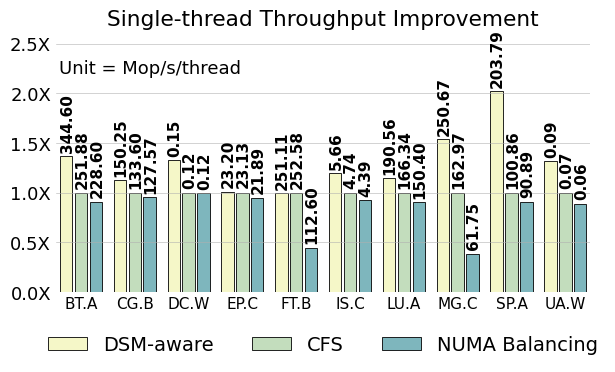

Python code for this plot: (Note: this script raises an exception after producing the figure.)
import matplotlib
import matplotlib.pyplot as plt
import matplotlib.ticker as mticker
import numpy as np

matplotlib.rcParams['pdf.fonttype'] = 42
matplotlib.rcParams['ps.fonttype'] = 42

plt.rc('font', family='Helvetica Neue', weight='medium', size=13)
plt.rcParams['hatch.color'] = '#636466'
plt.rcParams['hatch.linewidth'] = 1

fig, ax = plt.subplots()
fig.set_size_inches(6.5, 3.7)

normal = np.array([1, 1, 1, 1, 1, 1, 1, 1, 1, 1])

name = ["BT.A", "CG.B", "DC.W", "EP.C", "FT.B", "IS.C",
        "LU.A", "MG.C", "SP.A", "UA.W"]

clique = np.array(
    [1.368111799, 1.124625749, 1.324786325, 1.003026373, 0.994180062, 1.194092827, 1.145605387, 1.538135853,
     2.020523498, 1.318777293])

nb = np.array(
    [0.907575036, 0.954865269, 0.995641026, 0.94638997, 0.445799351, 0.926160338, 0.904172177, 0.378904093, 0.901150109,
     0.887918486])

clique_l = np.array(
    [344.6, 150.25, 0.155, 23.2, 251.11, 5.66, 190.56, 250.67, 203.79, 0.0906])

normarl_l = np.array(
    [251.88, 133.6, 0.12, 23.13, 252.58, 4.74, 166.34, 162.97, 100.86, 0.0687])

nb_l = np.array(
    [228.6, 127.57, 0.12, 21.89, 112.6, 4.39, 150.4, 61.75, 90.89, 0.061])

x = np.arange(len(clique))

# for i in range(len(name)):
#     name[i] = name[i] + '\n' + str(normal[i])

# colors = ["#fcfcd8", "#f4f8c2", "#d9ecb8", "#bcdfba", "#a7d5b9", "#6db8be", "#3b7cb1", "#1e307c"]
colors = ["#f5f7c8", "#c3ddbd", "#7eb6bd"]

width = 0.23

# sep = 0.01
sep = 0.00


def autolabel(rects, array, heights):
    """Attach a text label above each bar in *rects*, displaying its height."""
    for i in range(len(rects)):
        rect = rects[i]
        height = heights[i]
        s = "{:.2f}".format(array[i])
        l = len(s)
        if l == 5:
            offset = -0.01
        else:
            offset = 0
        # if height < 0:
        #     offset = height - 40 - len(s) * 1.1
        # else:
        #     offset = 0 - 40 - len(s) * 1.1
        ax.text(s=s,
                x=rect.get_x() + rect.get_width() / 2 + 0.02, y=height - offset,

                va='bottom', size=11, rotation=90, ha='center', weight='bold')


b1 = plt.bar(x - width * 1.2 - sep, clique, width,
             color=colors[0], edgecolor="black", label='DSM-aware', linewidth=0.6)
# b10 = plt.bar(x - width * 1.3 - sep, 100 - clique, width, bottom=clique,
#             color=colors[0], edgecolor="black", label='Application Time', linewidth=0.6)
autolabel(b1, clique_l, clique + 0.04)
# autolabel(b10, clique_e, clique + 83 - clique)

b2 = plt.bar(x, normal, width,
             color=colors[1], edgecolor="black", label='CFS', linewidth=0.6)
# b20 = plt.bar(x, 100 - normal, width, bottom=normal,
#               color=colors[0], edgecolor="black", linewidth=0.6)
autolabel(b2, normarl_l, normal + 0.04)
# autolabel(b20, normal_e, normal + 83 - normal)

b3 = plt.bar(x + width * 1.2 + sep, nb, width,
             color=colors[2], edgecolor="black", label='NUMA Balancing', linewidth=0.6)
# b30 = plt.bar(x + width * 1.3 + sep, 100 - nb, width, bottom=nb,
#              color=colors[0], edgecolor="black", linewidth=0.6)
autolabel(b3, nb_l, nb + 0.04)
# autolabel(b30, nb_e, nb + 83 - nb)
# autolabel(b1)
# autolabel(b2)

f = mticker.ScalarFormatter(useOffset=False, useMathText=True)


def to_percent(temp, position):
    return '%1.1f' % (temp) + 'X'


plt.gca().yaxis.set_major_formatter(mticker.FuncFormatter(to_percent))

plt.xlim(-0.5, 9.5)
plt.ylim(0.0,2.6)
# plt.ylim(min(nb) - 50, max(clique) + 1)

# plt.yticks([-90, -60, -30, 0, 30, 60, 90, 120])
# plt.xlabel('# of vCPUs')
# plt.yticks([])
# plt.ylabel('Percentage of Improvement')
plt.xticks(x, name, rotation=00, size=11)

plt.grid(axis='y', linewidth=0.4)

ax.legend(loc='upper center', bbox_to_anchor=(0.5, -0.1),
          fancybox=False, shadow=False, ncol=3, frameon=False, prop={'size': 14})

# plt.legend(
#     mode="expand", loc="upper center",
#     ncol=3, frameon=False)

ax.tick_params(length=0)

# plt.subplots_adjust(top=1.2)
ax.spines['right'].set_visible(False)
ax.spines['top'].set_visible(False)
ax.spines['left'].set_visible(False)
ax.spines['bottom'].set_visible(False)
# plt.plot([9.5,9.5],[min(nb)-80, max(clique)+1], linewidth=1.5, color='black')
plt.xlim([-width * 1.8 - sep - 0.05, 9 + width * 1.8 + sep + 0.05])

plt.text(-0.4,2.2,"Unit = Mop/s/thread")

plt.tight_layout()
plt.title("Single-thread Throughput Improvement")
plt.savefig('/Users/<user>/taco-journal/newimgs/perf-new.pdf', dpi=300, bbox_inches='tight')
plt.show()

plt.close()
